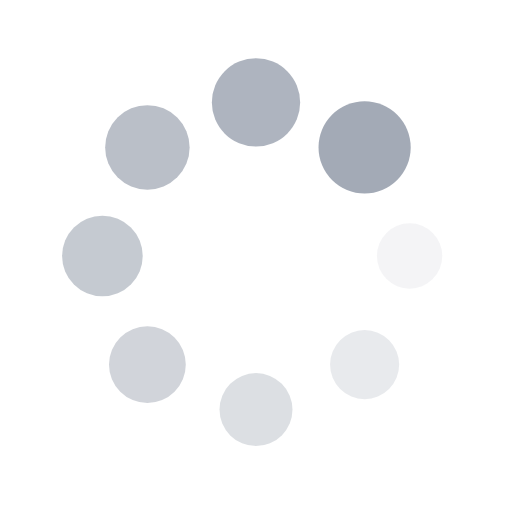
t = 0.00 s
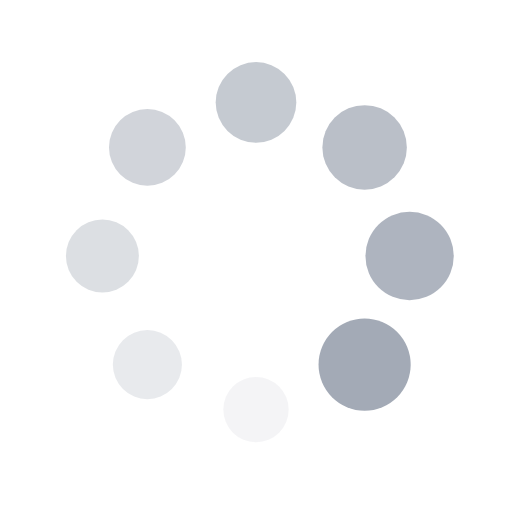
t = 0.25 s
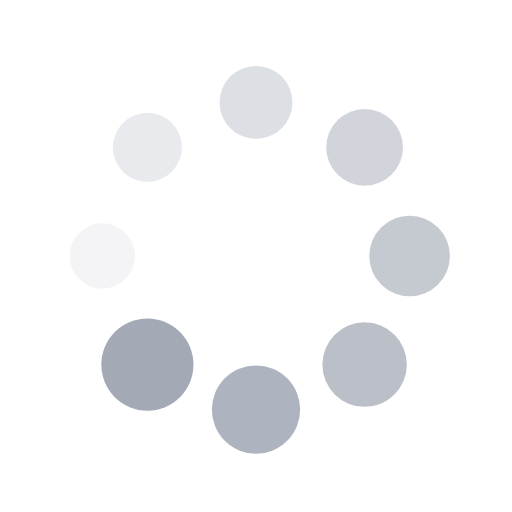
t = 0.50 s
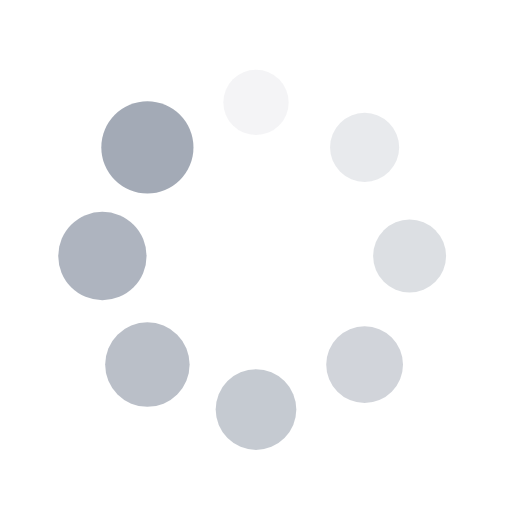
t = 0.75 s

The animated SVG that drew these frames (rendered in a browser with its animation timeline set to each time). Animation: 16 SMIL elements (animate=8,animateTransform=8); one cycle of 1.00 s, repeats indefinitely.

<!-- <?xml version="1.0" encoding="utf-8"?> -->
<svg xmlns="http://www.w3.org/2000/svg" xmlns:xlink="http://www.w3.org/1999/xlink" style="margin: auto; background: none; display: block; shape-rendering: auto;" width="200px" height="200px" viewBox="0 0 100 100" preserveAspectRatio="xMidYMid">
<g transform="translate(80,50)">
<g transform="rotate(0)">
<circle cx="0" cy="0" r="6" fill="#a3aab6" fill-opacity="1" transform="scale(1.1291 1.1291)">
  <animateTransform attributeName="transform" type="scale" begin="-0.875s" values="1.5 1.5;1 1" keyTimes="0;1" dur="1s" repeatCount="indefinite"></animateTransform>
  <animate attributeName="fill-opacity" keyTimes="0;1" dur="1s" repeatCount="indefinite" values="1;0" begin="-0.875s"></animate>
</circle>
</g>
</g><g transform="translate(71.21320343559643,71.21320343559643)">
<g transform="rotate(45)">
<circle cx="0" cy="0" r="6" fill="#a3aab6" fill-opacity="0.875" transform="scale(1.1916 1.1916)">
  <animateTransform attributeName="transform" type="scale" begin="-0.75s" values="1.5 1.5;1 1" keyTimes="0;1" dur="1s" repeatCount="indefinite"></animateTransform>
  <animate attributeName="fill-opacity" keyTimes="0;1" dur="1s" repeatCount="indefinite" values="1;0" begin="-0.75s"></animate>
</circle>
</g>
</g><g transform="translate(50,80)">
<g transform="rotate(90)">
<circle cx="0" cy="0" r="6" fill="#a3aab6" fill-opacity="0.75" transform="scale(1.2541 1.2541)">
  <animateTransform attributeName="transform" type="scale" begin="-0.625s" values="1.5 1.5;1 1" keyTimes="0;1" dur="1s" repeatCount="indefinite"></animateTransform>
  <animate attributeName="fill-opacity" keyTimes="0;1" dur="1s" repeatCount="indefinite" values="1;0" begin="-0.625s"></animate>
</circle>
</g>
</g><g transform="translate(28.786796564403577,71.21320343559643)">
<g transform="rotate(135)">
<circle cx="0" cy="0" r="6" fill="#a3aab6" fill-opacity="0.625" transform="scale(1.3166 1.3166)">
  <animateTransform attributeName="transform" type="scale" begin="-0.5s" values="1.5 1.5;1 1" keyTimes="0;1" dur="1s" repeatCount="indefinite"></animateTransform>
  <animate attributeName="fill-opacity" keyTimes="0;1" dur="1s" repeatCount="indefinite" values="1;0" begin="-0.5s"></animate>
</circle>
</g>
</g><g transform="translate(20,50.00000000000001)">
<g transform="rotate(180)">
<circle cx="0" cy="0" r="6" fill="#a3aab6" fill-opacity="0.5" transform="scale(1.3791 1.3791)">
  <animateTransform attributeName="transform" type="scale" begin="-0.375s" values="1.5 1.5;1 1" keyTimes="0;1" dur="1s" repeatCount="indefinite"></animateTransform>
  <animate attributeName="fill-opacity" keyTimes="0;1" dur="1s" repeatCount="indefinite" values="1;0" begin="-0.375s"></animate>
</circle>
</g>
</g><g transform="translate(28.78679656440357,28.786796564403577)">
<g transform="rotate(225)">
<circle cx="0" cy="0" r="6" fill="#a3aab6" fill-opacity="0.375" transform="scale(1.4416 1.4416)">
  <animateTransform attributeName="transform" type="scale" begin="-0.25s" values="1.5 1.5;1 1" keyTimes="0;1" dur="1s" repeatCount="indefinite"></animateTransform>
  <animate attributeName="fill-opacity" keyTimes="0;1" dur="1s" repeatCount="indefinite" values="1;0" begin="-0.25s"></animate>
</circle>
</g>
</g><g transform="translate(49.99999999999999,20)">
<g transform="rotate(270)">
<circle cx="0" cy="0" r="6" fill="#a3aab6" fill-opacity="0.25" transform="scale(1.0041 1.0041)">
  <animateTransform attributeName="transform" type="scale" begin="-0.125s" values="1.5 1.5;1 1" keyTimes="0;1" dur="1s" repeatCount="indefinite"></animateTransform>
  <animate attributeName="fill-opacity" keyTimes="0;1" dur="1s" repeatCount="indefinite" values="1;0" begin="-0.125s"></animate>
</circle>
</g>
</g><g transform="translate(71.21320343559643,28.78679656440357)">
<g transform="rotate(315)">
<circle cx="0" cy="0" r="6" fill="#a3aab6" fill-opacity="0.125" transform="scale(1.0666 1.0666)">
  <animateTransform attributeName="transform" type="scale" begin="0s" values="1.5 1.5;1 1" keyTimes="0;1" dur="1s" repeatCount="indefinite"></animateTransform>
  <animate attributeName="fill-opacity" keyTimes="0;1" dur="1s" repeatCount="indefinite" values="1;0" begin="0s"></animate>
</circle>
</g>
</g>
<!-- [ldio] generated by https://loading.io/ --></svg>
